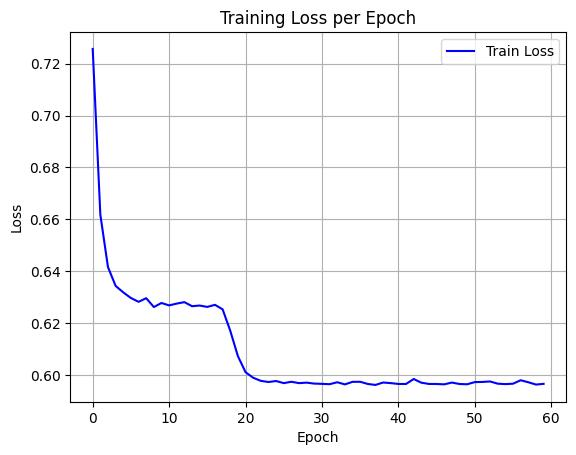

Values plotted in this chart, from the file beside it:
epoch, train_loss
0, 0.7257
1, 0.6618
2, 0.6415
3, 0.6343
4, 0.6318
5, 0.6296
6, 0.6282
7, 0.6296
8, 0.6262
9, 0.6277
10, 0.6268
11, 0.6275
12, 0.628
13, 0.6265
14, 0.6267
15, 0.6262
16, 0.627
17, 0.6253
18, 0.617
19, 0.6072
20, 0.601
21, 0.5989
22, 0.5977
23, 0.5972
24, 0.5976
25, 0.5968
26, 0.5973
27, 0.5968
28, 0.597
29, 0.5966
30, 0.5965
31, 0.5964
32, 0.5971
33, 0.5963
34, 0.5973
35, 0.5973
36, 0.5965
37, 0.5961
38, 0.597
39, 0.5968
40, 0.5965
41, 0.5965
42, 0.5984
43, 0.597
44, 0.5965
45, 0.5965
46, 0.5963
47, 0.597
48, 0.5965
49, 0.5964
50, 0.5972
51, 0.5973
52, 0.5974
53, 0.5966
54, 0.5964
55, 0.5966
56, 0.5979
57, 0.5971
58, 0.5963
59, 0.5965
